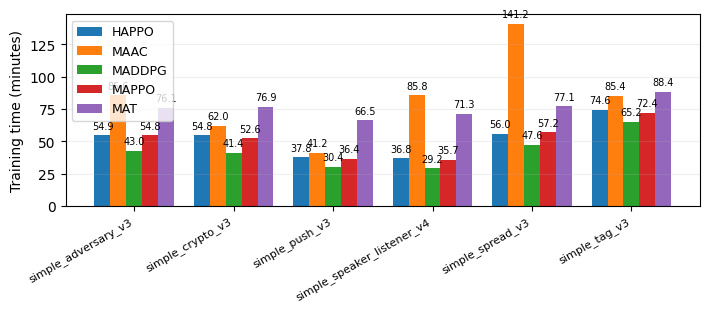

Source data for this figure (header and first rows):
env, model, minutes
simple_adversary_v3, happo, 54.92
simple_adversary_v3, maac, 85.63
simple_adversary_v3, maddpg, 42.97
simple_adversary_v3, mappo, 54.77
simple_adversary_v3, mat, 76.08
simple_crypto_v3, happo, 54.79
simple_crypto_v3, maac, 62.03
simple_crypto_v3, maddpg, 41.42
simple_crypto_v3, mappo, 52.61
simple_crypto_v3, mat, 76.94
simple_push_v3, happo, 37.77
simple_push_v3, maac, 41.2
simple_push_v3, maddpg, 30.4
simple_push_v3, mappo, 36.4
simple_push_v3, mat, 66.46
simple_speaker_listener_v4, happo, 36.84
simple_speaker_listener_v4, maac, 85.85
simple_speaker_listener_v4, maddpg, 29.21
simple_speaker_listener_v4, mappo, 35.73
simple_speaker_listener_v4, mat, 71.33
simple_spread_v3, happo, 56.05
simple_spread_v3, maac, 141.2
simple_spread_v3, maddpg, 47.58
simple_spread_v3, mappo, 57.2
simple_spread_v3, mat, 77.13
simple_tag_v3, happo, 74.58
simple_tag_v3, maac, 85.43
simple_tag_v3, maddpg, 65.16
simple_tag_v3, mappo, 72.39
simple_tag_v3, mat, 88.38
